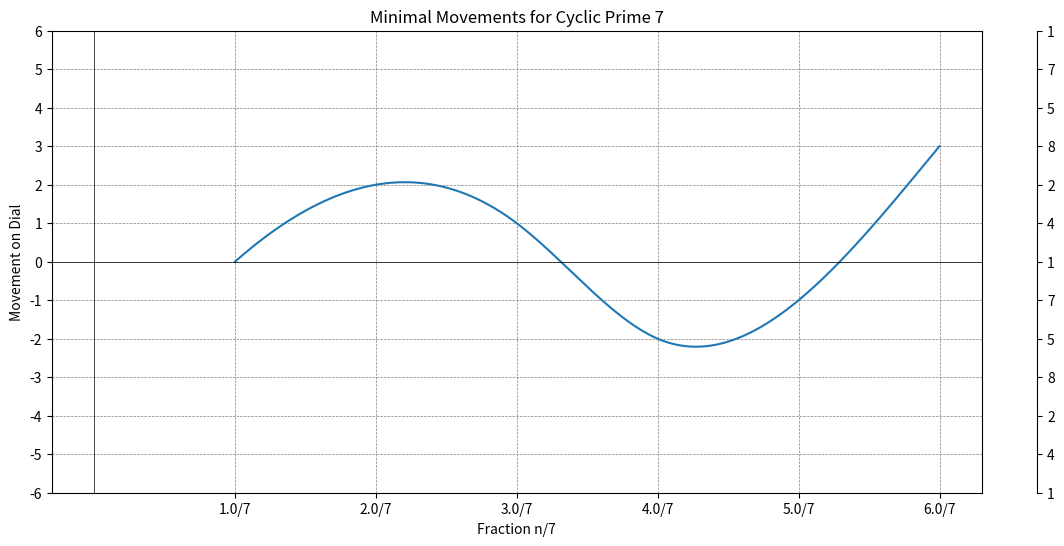
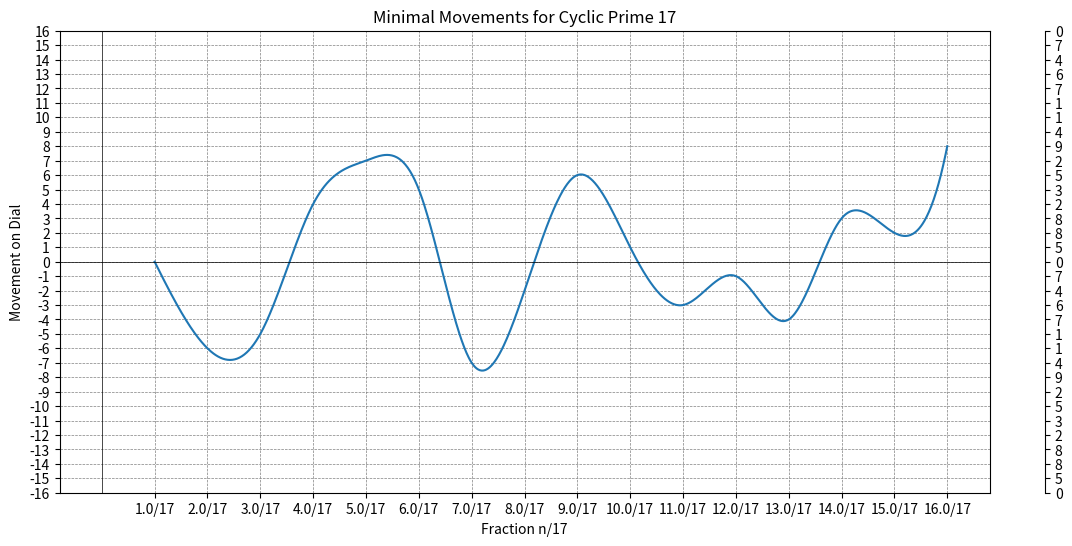
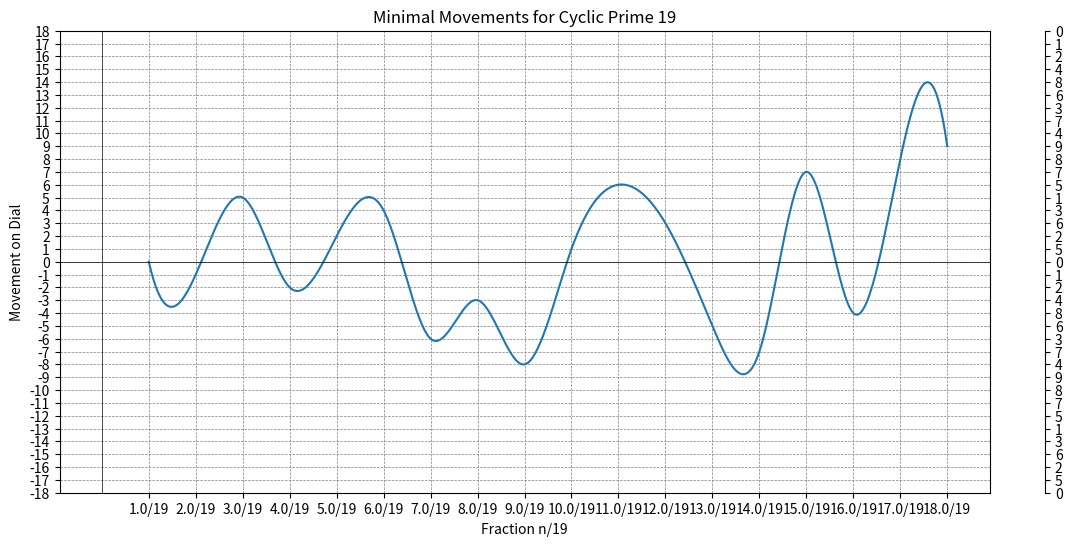
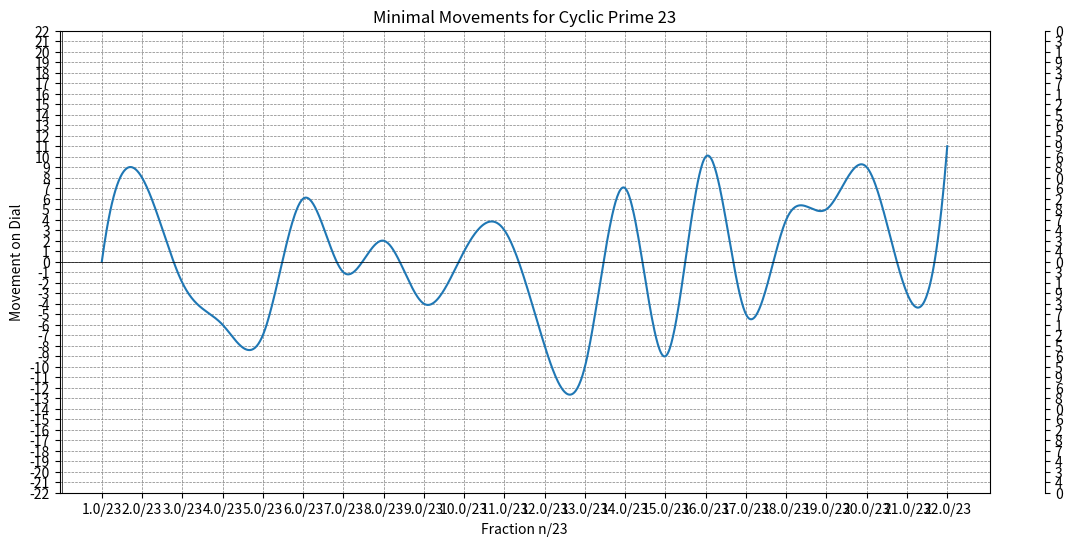

The script that saved these images, in order:
import matplotlib.pyplot as plt
import numpy as np
from scipy.interpolate import interp1d

# Function to compute minimal movement for a cyclic prime
def minimal_movement(start_sequence, target_sequence, digit_positions, sequence_length, cyclic_sequence):
    start_positions = digit_positions[start_sequence]
    target_positions = digit_positions[target_sequence]

    min_movement = sequence_length  # Initialize with a value larger than any possible movement

    for start_pos in start_positions:
        for target_pos in target_positions:
            # Calculate clockwise and anticlockwise movements
            clockwise_movement = (target_pos - start_pos) % sequence_length
            anticlockwise_movement = (start_pos - target_pos) % sequence_length
            
            # Find the minimal movement
            if clockwise_movement <= anticlockwise_movement:
                movement = clockwise_movement
            else:
                movement = -anticlockwise_movement

            if abs(movement) < abs(min_movement):
                min_movement = movement

    return min_movement

# Function to generate target sequences based on the prime length
def generate_target_sequences(prime, cyclic_sequence):
    sequence_length = len(cyclic_sequence)
    group_length = len(str(prime))

    if prime < 10:
        return sorted(set(cyclic_sequence))
    else:
        cyclic_groups = []
        for i in range(sequence_length):
            group = cyclic_sequence[i:i+group_length]
            if len(group) == group_length:
                cyclic_groups.append(group)
            else:  # Wrap-around case
                wrap_around_group = cyclic_sequence[i:] + cyclic_sequence[:group_length-len(group)]
                cyclic_groups.append(wrap_around_group)
        
        cyclic_groups = sorted(set(cyclic_groups))

        # Ensure we have n-1 elements in the target sequences
        return cyclic_groups[:prime - 1]

# Function to analyze and plot for a given cyclic prime
def analyze_cyclic_prime(prime, cyclic_sequence):
    sequence_length = len(cyclic_sequence)
    digit_positions = {}
    
    # Define positions for single or multi-digit sequences
    if prime < 10:
        digit_positions = {digit: [idx for idx, d in enumerate(cyclic_sequence) if d == digit] for digit in set(cyclic_sequence)}
    else:
        group_length = len(str(prime))
        for i in range(sequence_length):
            group = cyclic_sequence[i:i+group_length]
            if len(group) == group_length:
                if group in digit_positions:
                    digit_positions[group].append(i)
                else:
                    digit_positions[group] = [i]
            else:  # Wrap-around case
                wrap_around_group = cyclic_sequence[i:] + cyclic_sequence[:group_length-len(group)]
                if wrap_around_group in digit_positions:
                    digit_positions[wrap_around_group].append(i)
                else:
                    digit_positions[wrap_around_group] = [i]
    
    fractions = list(range(1, prime))
    target_sequences = generate_target_sequences(prime, cyclic_sequence)

    movements = []

    # Calculate movements for each target sequence
    start_sequence = cyclic_sequence[:len(target_sequences[0])]
    for target_sequence in target_sequences:
        movement = minimal_movement(start_sequence, target_sequence, digit_positions, sequence_length, cyclic_sequence)
        movements.append(movement)

    # Print movements and net overall movement before plotting
    superposition_movements = [m for m in movements if abs(m) == sequence_length // 2]
    non_superposition_movements = [m for m in movements if abs(m) != sequence_length // 2]
    net_movement = sum(non_superposition_movements)

    print(f"Cyclic Prime {prime}")
    print("Target Sequences:", target_sequences)
    print("Calculated Movements:", movements)
    print("Superposition Movement Magnitude:", superposition_movements)
    print("Net Overall Movement:", net_movement)

    # Interpolate movements for a smoother curve
    fractions = np.linspace(1, prime - 1, prime - 1)
    interpolated_movements = interp1d(fractions, movements, kind='cubic')(np.linspace(1, prime - 1, 1000))

    # Visualization
    fig, ax = plt.subplots(figsize=(12, 6))

    # Plot interpolated movements as a smooth curve
    ax.plot(np.linspace(1, prime - 1, 1000), interpolated_movements)

    # Setting x-axis with fractions
    ax.set_xticks(fractions)
    ax.set_xticklabels([f'{n}/{prime}' for n in fractions])

    # Setting y-axis with movements
    ax.set_yticks(range(-sequence_length, sequence_length + 1))
    ax.set_yticklabels(range(-sequence_length, sequence_length + 1))

    # Adding second y-axis for cyclic sequence
    secax = ax.secondary_yaxis('right')
    # Calculate tick positions for cyclic sequence
    sequence_ticks = list(range(-sequence_length, sequence_length + 1))
    cyclic_labels = list(cyclic_sequence) * ((len(sequence_ticks) // sequence_length) + 1)
    cyclic_labels = cyclic_labels[:len(sequence_ticks)]
    secax.set_yticks(sequence_ticks)
    secax.set_yticklabels(cyclic_labels)

    # Adjust secondary y-axis position to prevent overlap
    secax.spines['right'].set_position(('outward', 40))

    ax.axhline(0, color='black', linewidth=0.5)
    ax.axvline(0, color='black', linewidth=0.5)
    ax.grid(color='gray', linestyle='--', linewidth=0.5)
    ax.set_title(f'Minimal Movements for Cyclic Prime {prime}')
    ax.set_ylabel('Movement on Dial')
    ax.set_xlabel(f'Fraction n/{prime}')

    plt.show()

# Analyzing cyclic primes
analyze_cyclic_prime(7, '142857')
analyze_cyclic_prime(17, '0588235294117647')
analyze_cyclic_prime(19, '052631578947368421')
analyze_cyclic_prime(23, '0434782608695652173913')
